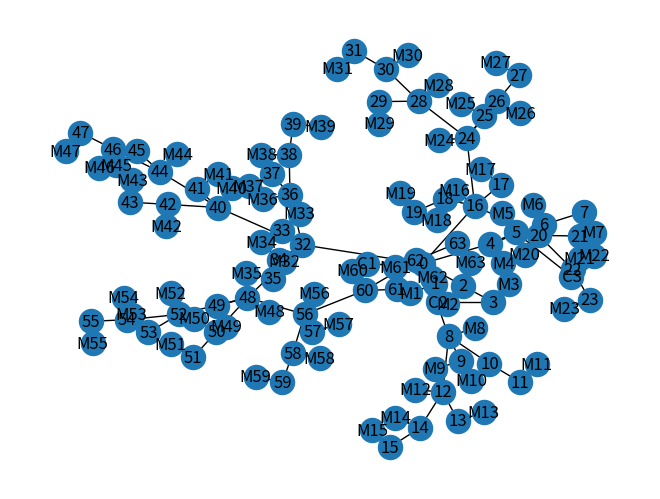

This figure's Python source:
import networkx as nx
import matplotlib.pyplot as plt
import random
from scipy.spatial import distance, Delaunay
import numpy as np

# Code en cours d'écriture pour créer le réseau RURAL

order = 6   # profondeur max
nb_chateau = 3

G = nx.Graph()

G = nx.binomial_tree(order)  # sorte d'arbre, d'ordre n, soit 2**n noeuds, forme un peu aléatoire
pos = nx.spring_layout(G, k=0.3, iterations=100, seed=30)   # permet d'avoir une forme où les noeuds se croisent le moins possible 

# Pour rajouter une maison (un noeud) à chaque noeud deja existant, sauf le noeud 0, permet d'ajouter la maison à angle droit avec le tuyau
for i in range(1, len(pos)):
    neighbors = list(G.neighbors(i))
    if neighbors:
        parent = neighbors[0]
        edge_vector = np.array(pos[i]) - np.array(pos[parent])
        perp_vector = np.array([-edge_vector[1], edge_vector[0]]) * random.choice([-1, 1])  # on multiplie par 1 ou -1 pour avoir les maisons aléatoirement à droite ou à gauche de la rue
        perp_vector = perp_vector / np.linalg.norm(perp_vector) * 0.1   # à modifier si envie, c'est la distance du tuyau jusqu'à la maison
        G.add_node(f"M{i}")
        G.add_edge(i, f"M{i}")
        pos[f"M{i}"] = np.array(pos[i]) + perp_vector

    


# Ajout de pompe et chateau d'eau
# G.add_edge("P", 0)
# pos["P"] = pos[0]+0.05   # pos est un dictionnaire qui contient les coordonnées de chaque noeud, cette ligne permet d'ajouter la pompe à proximité du noeud 0
# G.add_edge("P", "C")
# pos["C"] = pos["P"]-0.3*random.random()


# Pour ajouter les chateaux d'eau
if nb_chateau >= 1:
    G.add_node("C1", type="chateau")
    G.add_edge("C1", 0)
    pos["C1"] = np.array([pos[0][0] + 0.2*random.randint(-1, 1), pos[0][1] + 0.2*random.randint(-1, 1)])   # remplacer randint par uniform ??

if nb_chateau >= 2:
    node_degree2 = [node for node in G.nodes() if G.degree(node) == 2]
    for i in range(2, nb_chateau+1):
        if i <= len(node_degree2):
            node = node_degree2[i-1]
        else: 
            node = random.choice(list(G.nodes()))

        G.add_node(f"C{i}", type="chateau")
        G.add_edge(f"C{i}", node)
        pos[f"C{i}"] = np.array([pos[node][0] + 0.2*random.randint(-1, 1), pos[node][1] + 0.2*random.randint(-1, 1)])   # remplacer randint par uniform ??


# for i in range (1, nb_chateau+1):
#     G.add_node(f"C{i}", type="chateau")
#     j = random.randint(0, 2**order)
#     G.add_edge(f"C{i}", j)
#     pos[f"C{i}"] = np.array([pos[j][0] + 0.1*random.randint(-1, 1), pos[j][1] + 0.1*random.randint(-1, 1)]) 


# Affichage
nx.draw(G, pos, with_labels=True)
plt.show()



# finir la fonction "_build_graph(self, params):" par "return G"




# print(G.nodes)  # permet d'afficher le nom des noeuds
